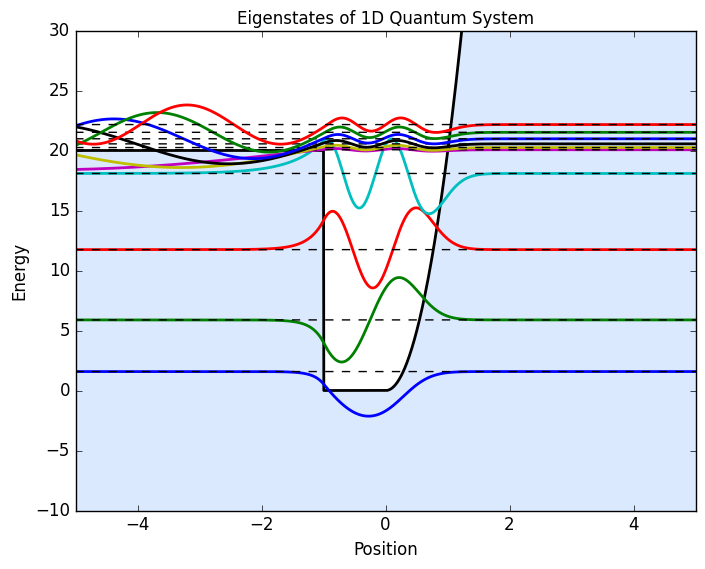
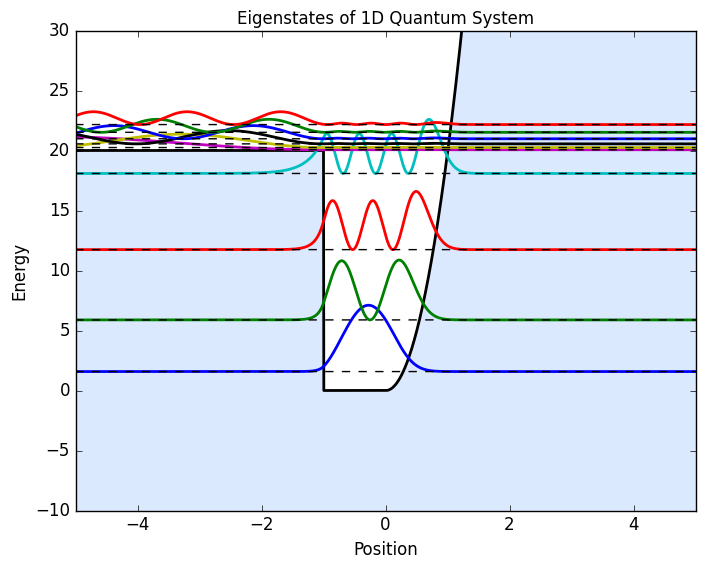

The script that saved these images, in order:
# Solve Schrödinger equation for every 1D system using Finite Difference Method and Eigenvalue Decomposition
import numpy as np
import matplotlib.pyplot as plt
plt.style.use('classic')
# plt.rc('font', **{'family': 'serif', 'serif': ['Computer Modern']})
# plt.rc('text', usetex=True) 

# Constant
hbar = 1.0  # Reduced Planck's constant
m = 1.0    # Particle mass

dx = 0.005
x_min = -10
x_max = 10
Nx = int((x_max - x_min) / dx) 
x = np.linspace(x_min, x_max, Nx + 1)


# Potential function
V = np.zeros(Nx-1)

### Basic potentials ###

# # Infinite square well potential
# for i in range(Nx-1):
#     V[i] = 0 if (x[i] >= -1 and x[i] <= 1) else 1000

# # Finite square well potential
# for i in range(Nx-1):
#     V[i] = 0 if (x[i] >= -1 and x[i] <= 1) else 20

# # Double-well potential
# for i in range(Nx-1):
#     V[i] = 0 if (np.abs(x[i]) <= 1 and np.abs(x[i]) >= 0.5) else 30 

# # Harmonic oscillator potential
# for i in range(Nx-1):
#     V[i] = 10*x[i]**2

### Advanced potentials ###

# # Infinite square well potential with step
# for i in range(Nx-1):
#     V[i] = 0 if (x[i] >= -1 and x[i] <= 0) else 1000
#     V[i] = 20 if (x[i] >= 0 and x[i] <= 1) else V[i]

# # Harmonic oscillator potential with perturbation
# for i in range(Nx-1):
#     V[i] = 10*x[i]**2 + 0.25*x[i]**4

# # V-shape potential
# for i in range(Nx-1):
#     V[i] = 50*np.abs(x[i])

# # Linear potential (Free fall)
# for i in range(Nx-1):
#     V[i] = 50*x[i] if x[i]>0 else 100


# Semi-harmonic oscillator potential
for i in range(Nx-1):
    V[i] = 20 if x[i]<-1 else 0  
    V[i] = 0 if x[i]>-1 and x[i]<1 else V[i]
    V[i] = 20*x[i]**2 if x[i]>0 else V[i]

# # Semi-harmonic oscillator potential 2
# for i in range(Nx-1):
#     V[i] = 10*x[i]**2 if x[i]>0 else 1000

# # 1D Helium atom potential
# for i in range(Nx-1):
#     V[i] = -2/np.sqrt(x[i]**2 + 1)


# Halmiltonian matrix
lamb = hbar**2/(2*m*dx**2)
H =lamb*(np.diag(2*np.ones(Nx-1) + V/lamb,0) + (-1)*np.diag(np.ones(Nx-2),1) + (-1)*np.diag(np.ones(Nx-2),-1))
E,psi = np.linalg.eigh(H)  # Eigenvalue decomposition
psi = psi.T  

print(f'E1 - E0 = {E[1] - E[0]:.2f}')
print(f'E3 - E2 = {E[3] - E[2]:.2f}')
print(f'E0 = {E[0]:.2f}')

# Plot Eigenstates
N = 10  # Number of eigenstates to plot
plt.plot(x[1:-1], V, lw=2, label='V(x)', color='k')
plt.fill_between(x[1:-1], -10, V, color='#dbe9ff')
for i in range(N):
    plt.plot(x[1:-1], E[i] + 50*np.real(psi[i,:]), lw=2, label=f'n={i+1}, E={E[i]:.2f}')
    plt.plot(x[1:-1], np.full_like(x[1:-1], E[i]), lw=1, ls='--', color='k')
plt.xlim(-5,5)
plt.ylim(-10,30)
plt.xlabel('Position', fontsize=12)
plt.ylabel('Energy', fontsize=12)
plt.title('Eigenstates of 1D Quantum System', fontsize=12)
# plt.legend()
# plt.savefig('eigenstate.eps', format='eps', bbox_inches='tight')
plt.show()

# Plot Probability Density of Eigenstates
plt.plot(x[1:-1], V, lw=2, label='V(x)', color='k')
plt.fill_between(x[1:-1], -10, V, color='#dbe9ff')
for i in range(N):
    plt.plot(x[1:-1], E[i] + 1000*np.abs(psi[i,:])**2, lw=2, label=f'n={i+1}, E={E[i]:.2f}')
    plt.plot(x[1:-1], np.full_like(x[1:-1], E[i]), lw=1, ls='--', color='k')
plt.xlim(-5,5)
plt.ylim(-10,30)
plt.xlabel('Position', fontsize=12)
plt.ylabel('Energy', fontsize=12)
plt.title('Eigenstates of 1D Quantum System', fontsize=12)
plt.show()
